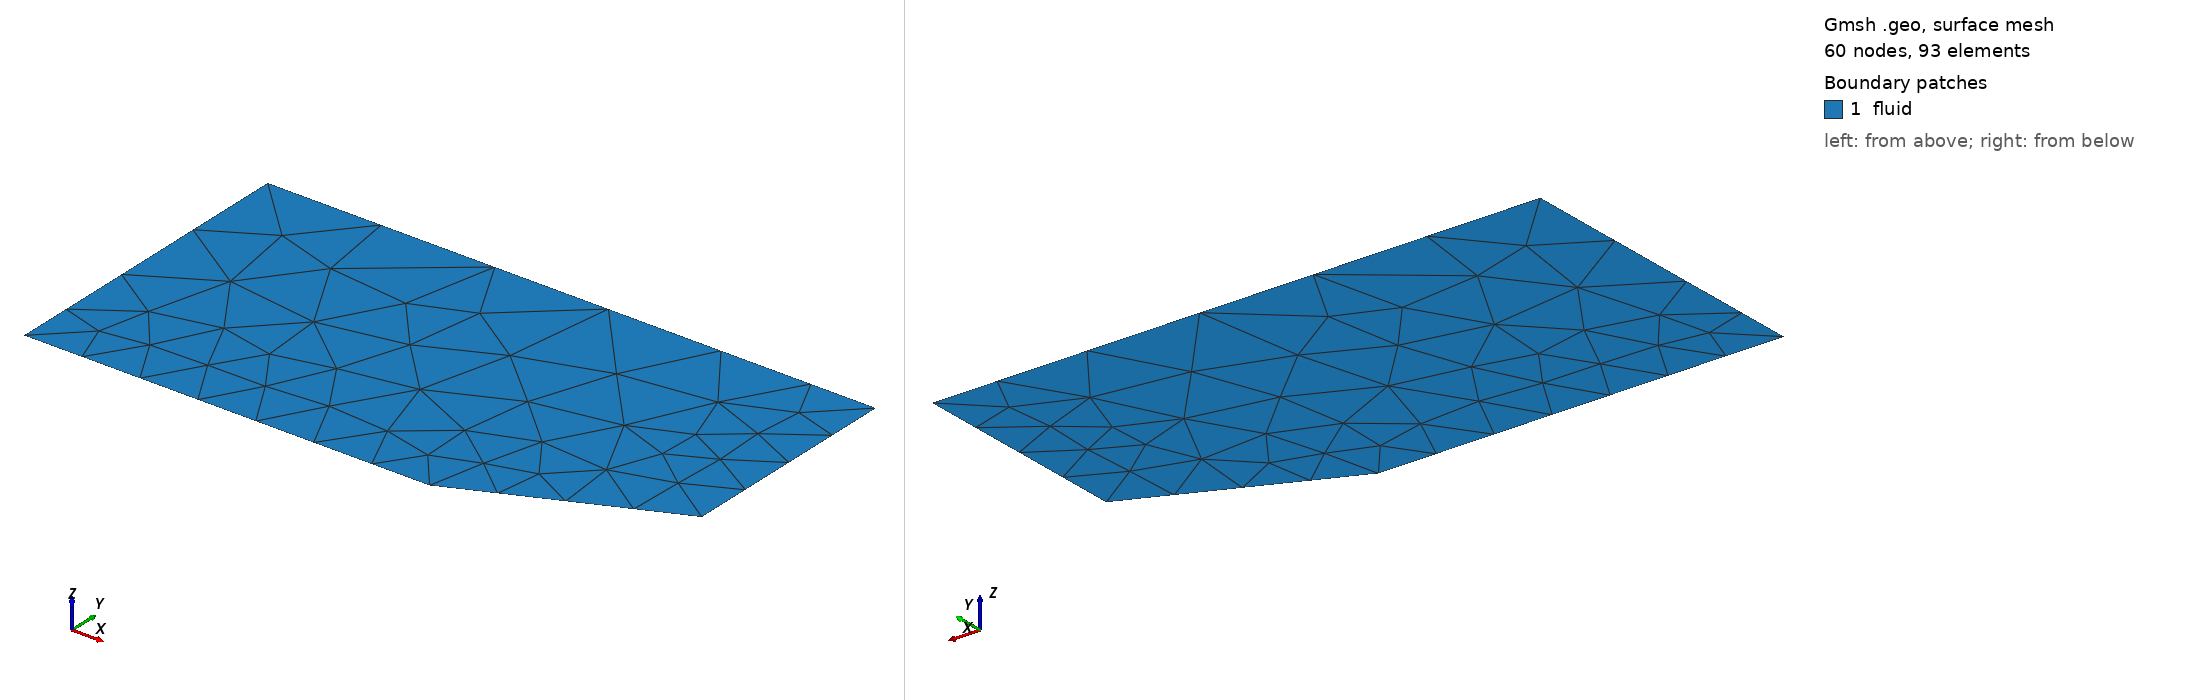

Gmsh geometry script, surface-meshed: 60 nodes, 93 surface elements. Boundary patches (legend numbers): 1 fluid. Left view from above one corner, right view from below the opposite corner. Legend entries are the model's physical surfaces. The drawing asked Gmsh for element sizes between 1% and 20% of the model's largest extent; the script's own settings can give other sizes.

=== compressionRamp.geo (drawn) ===
// Millimeters to meters
Mesh.ScalingFactor = 1;

Point(1) = {0, 0, 0, 1.0};
Point(2) = {-1.280, 0, 0, 1.0};
Point(3) = {.640, .28495, 0, 1.0};
Point(4) = {-1.280, 1.0, 0, 1.0};
Point(6) = {.640, 1.0, 0, 1.0};
// Point{12} = {-.7, 0, 0, 1.0};

Line(1) = {4, 6};
Line(3) = {6, 3};
Line(4) = {3, 1};
Line(5) = {1, 2};
Line(6) = {2, 4};

Curve Loop(1) = {1, 3, 4, 5, 6};
//+d
Plane Surface(1) = {1};
//+
Physical Curve("inflow", 7) = {6, 1}; //1 is the top boundary
//+
Physical Curve("outflow", 8) = {3};
//+
Physical Curve("isothermal_wall", 9) = {5, 4};
//+
// Physical Curve("flow") = {1, 3, 6}; // all inflow/outflow
//+
// Physical Curve("wall_farfield") = {4, 5}; 
// 
Physical Surface("fluid", 11) = {1};



Field[1] = Distance;
Field[1].CurvesList = {
    3, //outflow
    5, //bottom
    4  //ramp
}; 

Field[1].Sampling = 100;

size = .75;

//Create threshold field that varies element size near boundaries
Field[2] = Threshold;
Field[2].InField = 1;
Field[2].SizeMin = size / 4;
Field[2].SizeMax = size / 2.0;
Field[2].DistMin = 0.02;
Field[2].DistMax = .1;

//Field[2].StopAtDistMax = .1;

// //Create Distance Field for the corner.
// Field[3] = Distance;ermi
// Field[3].PointsList = {1};

// Field[4] = Threshold;
// Field[4].InField = 3;
// Field[4].SizeMin = size / 10;
// Field[4].SizeMax = size / 5;
// Field[4].DistMin = 0.1;
// Field[4].DistMax = .4;

// Field[100] = Distance;
// Field[100].CurvesList = {
//     1 //top
// }; 

// Field[100].Sampling = 100;

// size = 1;

// Field[100] = Threshold;
// Field[100].InField = 1;
// Field[100].SizeMin = size / 7;
// Field[100].SizeMax = size / 2.3;
// Field[100].DistMin = 0.02;
// Field[100].DistMax = .08;

// Max field size
Field[10] = Max;
Field[10].FieldsList = {2};
Background Field = 10;


Mesh.MeshSizeExtendFromBoundary = 0;
Mesh.MeshSizeFromPoints = 0;
Mesh.MeshSizeFromCurvature = 0;

//Mesh.MeshSizeFactor = 0.05;

Mesh.Algorithm = 8;
Mesh.OptimizeNetgen = 1;
Mesh.Smoothing = 100;
